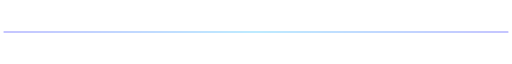
t = 0.00 s
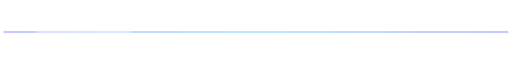
t = 0.20 s
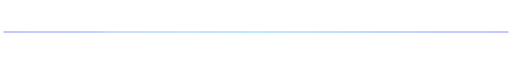
t = 0.30 s
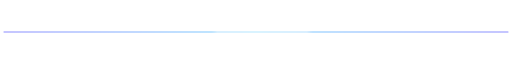
t = 0.46 s
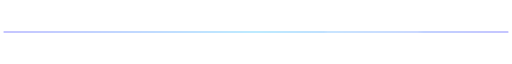
t = 0.62 s
t = 0.76 s: frame unchanged from t = 0.00 s, image omitted

The animated SVG that drew these frames (rendered in a browser with its animation timeline set to each time). Animation: 2 CSS @keyframes rules; one cycle of 0.90 s, repeats indefinitely.

<svg xmlns="http://www.w3.org/2000/svg" width="1200" height="24" viewBox="0 0 1200 24" role="img" aria-labelledby="title">
  <title id="title">Animated blue divider</title>
  <defs>
    <linearGradient id="line">
      <stop stop-color="#7777FF"/>
      <stop offset="0.5" stop-color="#64CFFF"/>
      <stop offset="1" stop-color="#7777FF"/>
    </linearGradient>
    <linearGradient id="glow">
      <stop stop-color="#DCEEF8" stop-opacity="0"/>
      <stop offset="0.06" stop-color="#FFFFFF"/>
      <stop offset="0.94" stop-color="#FFFFFF"/>
      <stop offset="1" stop-color="#DCEEF8" stop-opacity="0"/>
    </linearGradient>
    <clipPath id="track"><rect x="8" y="11" width="1184" height="2" rx="1"/></clipPath>
  </defs>
  <style>
    .highlight { animation: run 0.9s linear infinite, flash 0.65s steps(1, end) infinite; }
    .base { opacity: 0.85; }
    @keyframes run { from { transform: translateX(-240px); } to { transform: translateX(1200px); } }
    @keyframes flash {
      0%, 44% { opacity: 1; }
      45%, 69% { opacity: 0.35; }
      70%, 84% { opacity: 1; }
      85%, 100% { opacity: 0.35; }
    }
    @media (prefers-reduced-motion: reduce) { .highlight { animation: none; opacity: 0; } .base { animation: none; opacity: 1; } }
  </style>
  <rect class="base" x="8" y="11" width="1184" height="2" rx="1" fill="url(#line)"/>
  <g clip-path="url(#track)">
    <rect class="highlight" x="0" y="11" width="240" height="2" fill="url(#glow)"/>
  </g>
</svg>
